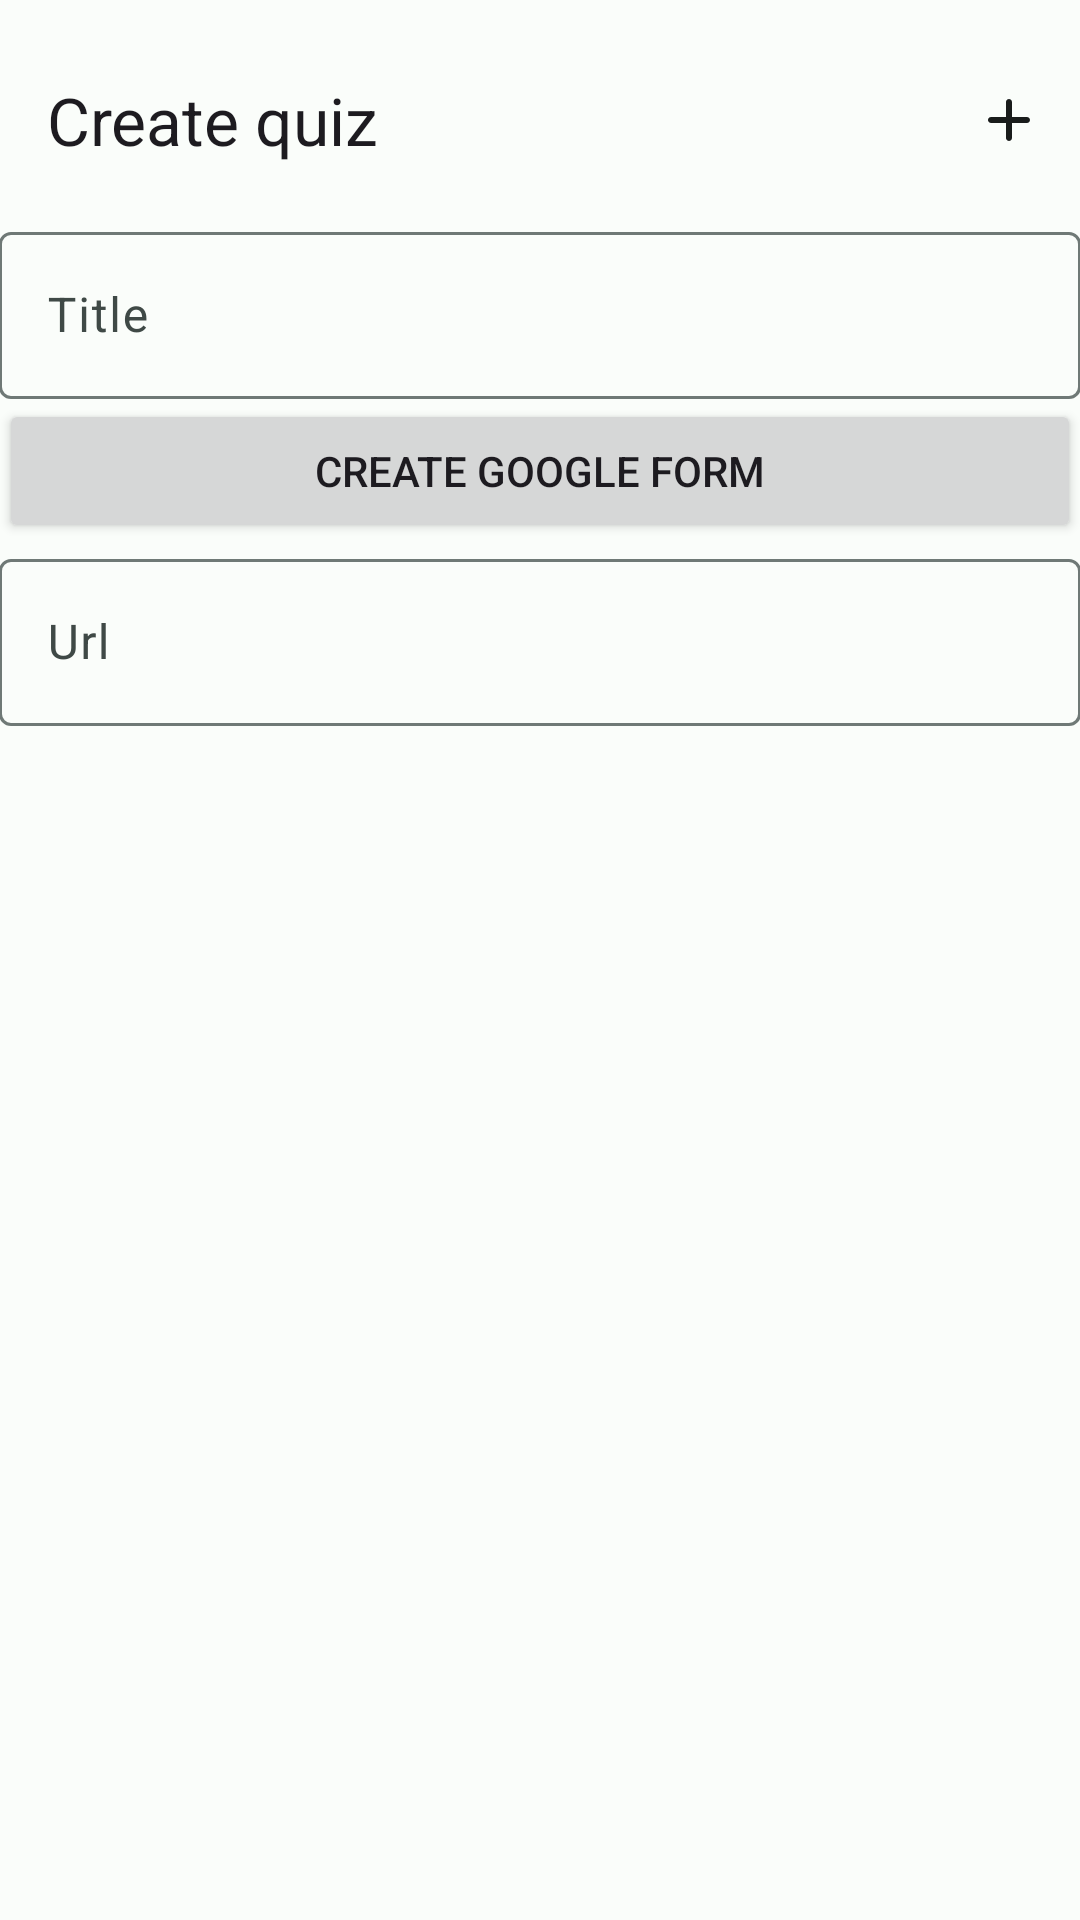

Produce the Android XML layout that renders to this screen, including the resource entries it uses.
<!-- AndroidManifest.xml: application theme AppTheme -->
<!-- res/layout/create_quiz_bottom_fragment.xml -->
<?xml version="1.0" encoding="utf-8"?>
<LinearLayout xmlns:android="http://schemas.android.com/apk/res/android"
    xmlns:app="http://schemas.android.com/apk/res-auto"
    android:orientation="vertical"
    android:layout_width="match_parent"
    android:layout_height="wrap_content"
    android:paddingHorizontal="@dimen/app_margin"
    android:paddingVertical="@dimen/half_app_margin">

    <androidx.appcompat.widget.Toolbar
        android:id="@+id/toolbar"
        android:layout_width="match_parent"
        android:layout_height="wrap_content"
        android:minHeight="?attr/actionBarSize"
        app:menu="@menu/create_toolbar_menu"
        app:title="@string/create_quiz" />

    <com.google.android.material.textfield.TextInputLayout
        android:id="@+id/titleInputLayout"
        android:layout_width="match_parent"
        android:layout_marginVertical="@dimen/app_margin"
        android:layout_height="wrap_content">

        <com.google.android.material.textfield.TextInputEditText
            android:id="@+id/titleInput"
            android:layout_width="match_parent"
            android:hint="@string/title"
            android:layout_height="wrap_content" />
    </com.google.android.material.textfield.TextInputLayout>

    <Button
        android:id="@+id/btnCreateForm"
        android:layout_width="match_parent"
        android:layout_height="wrap_content"
        android:text="@string/create_google_form" />

    <com.google.android.material.textfield.TextInputLayout
        android:id="@+id/urlInputLayout"
        android:layout_width="match_parent"
        android:hint="@string/url"
        android:layout_marginVertical="@dimen/app_margin"
        android:layout_height="wrap_content">

        <com.google.android.material.textfield.TextInputEditText
            android:id="@+id/urlInput"
            android:layout_width="match_parent"
            android:inputType="textUri"
            android:layout_height="wrap_content" />
    </com.google.android.material.textfield.TextInputLayout>


</LinearLayout>
<!-- resources referenced by this layout -->
<resources>
  <dimen name="half_app_margin">8dp</dimen>
  <string name="create_google_form">Create google form</string>
  <string name="create_quiz">Create quiz</string>
  <string name="title">Title</string>
  <string name="url">Url</string>
  <color name="md_theme_light_primary">#006B5C</color>
  <color name="md_theme_light_onPrimary">#FFFFFF</color>
  <color name="md_theme_light_primaryContainer">#77F8DF</color>
  <color name="md_theme_light_onPrimaryContainer">#00201B</color>
  <color name="md_theme_light_secondary">#4A635D</color>
  <color name="md_theme_light_onSecondary">#FFFFFF</color>
  <color name="md_theme_light_secondaryContainer">#CDE8E0</color>
  <color name="md_theme_light_onSecondaryContainer">#06201B</color>
  <color name="md_theme_light_tertiary">#446278</color>
  <color name="md_theme_light_onTertiary">#FFFFFF</color>
  <color name="md_theme_light_tertiaryContainer">#C9E6FF</color>
  <color name="md_theme_light_onTertiaryContainer">#001E2F</color>
  <color name="md_theme_light_error">#BA1A1A</color>
  <color name="md_theme_light_errorContainer">#FFDAD6</color>
  <color name="md_theme_light_onError">#FFFFFF</color>
  <color name="md_theme_light_onErrorContainer">#410002</color>
  <color name="md_theme_light_background">#FAFDFA</color>
  <color name="md_theme_light_onBackground">#191C1B</color>
  <color name="md_theme_light_surface">#FAFDFA</color>
  <color name="md_theme_light_onSurface">#191C1B</color>
  <color name="md_theme_light_surfaceVariant">#DAE5E1</color>
  <color name="md_theme_light_onSurfaceVariant">#3F4946</color>
  <color name="md_theme_light_outline">#6F7976</color>
  <color name="md_theme_light_inverseOnSurface">#EFF1EF</color>
  <color name="md_theme_light_inverseSurface">#2D3130</color>
  <color name="md_theme_light_inversePrimary">#57DBC3</color>
</resources>
